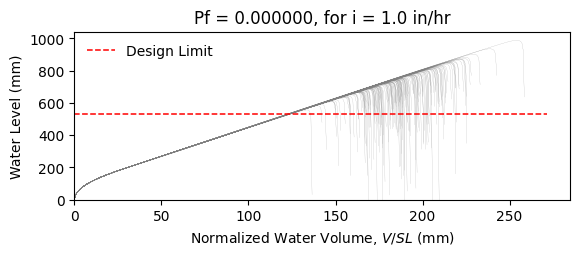

Source data for this figure (header and first rows):
W10X39, L = 360.0 in, slope = 0.020833333333333332 in/in, dead load = 6.944444444444444e-05 kip/in…
zwlim AISC Appendix 2, zwlim DAMP, zwlim Proposed for ASCE 7, zwlim Neglect Ponding, dhnom Denver, dhnom New York, dhnom New Orleans, dh Denver, dh New York, dh New Orleans, dmax
20.7, 21.63, 18.27, 20.7, 1.13, 1.13, 1.13, 0.5058, 0.5058, 0.5058, 31.87, Safe, 
20.7, 21.63, 18.27, 20.7, 1.13, 1.13, 1.13, 0.5058, 0.5058, 0.5058, 27.61, Safe, 
20.7, 21.63, 18.27, 20.7, 1.13, 1.13, 1.13, 0.5058, 0.5058, 0.5058, 26.36, Safe, 
20.7, 21.63, 18.27, 20.7, 1.13, 1.13, 1.13, 0.5058, 0.5058, 0.5058, 31.2, Safe, 
20.7, 21.63, 18.27, 20.7, 1.13, 1.13, 1.13, 0.5058, 0.5058, 0.5058, 26.29, Safe, 
20.7, 21.63, 18.27, 20.7, 1.13, 1.13, 1.13, 0.5058, 0.5058, 0.5058, 38.89, Safe, 
20.7, 21.63, 18.27, 20.7, 1.13, 1.13, 1.13, 0.5058, 0.5058, 0.5058, 29.25, Safe, 
20.7, 21.63, 18.27, 20.7, 1.13, 1.13, 1.13, 0.5058, 0.5058, 0.5058, 26.39, Safe, 
20.7, 21.63, 18.27, 20.7, 1.13, 1.13, 1.13, 0.5058, 0.5058, 0.5058, 30.5, Safe, 
20.7, 21.63, 18.27, 20.7, 1.13, 1.13, 1.13, 0.5058, 0.5058, 0.5058, 28.66, Safe, 
20.7, 21.63, 18.27, 20.7, 1.13, 1.13, 1.13, 0.5058, 0.5058, 0.5058, 25.25, Safe, 
20.7, 21.63, 18.27, 20.7, 1.13, 1.13, 1.13, 0.5058, 0.5058, 0.5058, 24.37, Safe, 
20.7, 21.63, 18.27, 20.7, 1.13, 1.13, 1.13, 0.5058, 0.5058, 0.5058, 30.65, Safe, 
20.7, 21.63, 18.27, 20.7, 1.13, 1.13, 1.13, 0.5058, 0.5058, 0.5058, 26.96, Safe, 
20.7, 21.63, 18.27, 20.7, 1.13, 1.13, 1.13, 0.5058, 0.5058, 0.5058, 31.51, Safe, 
20.7, 21.63, 18.27, 20.7, 1.13, 1.13, 1.13, 0.5058, 0.5058, 0.5058, 28.39, Safe, 
20.7, 21.63, 18.27, 20.7, 1.13, 1.13, 1.13, 0.5058, 0.5058, 0.5058, 29.42, Safe, 
20.7, 21.63, 18.27, 20.7, 1.13, 1.13, 1.13, 0.5058, 0.5058, 0.5058, 32.2, Safe, 
20.7, 21.63, 18.27, 20.7, 1.13, 1.13, 1.13, 0.5058, 0.5058, 0.5058, 26.13, Safe, 
20.7, 21.63, 18.27, 20.7, 1.13, 1.13, 1.13, 0.5058, 0.5058, 0.5058, 27.48, Safe, 
20.7, 21.63, 18.27, 20.7, 1.13, 1.13, 1.13, 0.5058, 0.5058, 0.5058, 26.17, Safe, 
20.7, 21.63, 18.27, 20.7, 1.13, 1.13, 1.13, 0.5058, 0.5058, 0.5058, 31.14, Safe, 
20.7, 21.63, 18.27, 20.7, 1.13, 1.13, 1.13, 0.5058, 0.5058, 0.5058, 32.79, Safe, 
20.7, 21.63, 18.27, 20.7, 1.13, 1.13, 1.13, 0.5058, 0.5058, 0.5058, 28.73, Safe, 
20.7, 21.63, 18.27, 20.7, 1.13, 1.13, 1.13, 0.5058, 0.5058, 0.5058, 27.35, Safe, 
20.7, 21.63, 18.27, 20.7, 1.13, 1.13, 1.13, 0.5058, 0.5058, 0.5058, 23.98, Safe, 
20.7, 21.63, 18.27, 20.7, 1.13, 1.13, 1.13, 0.5058, 0.5058, 0.5058, 30.36, Safe, 
20.7, 21.63, 18.27, 20.7, 1.13, 1.13, 1.13, 0.5058, 0.5058, 0.5058, 30.11, Safe, 
20.7, 21.63, 18.27, 20.7, 1.13, 1.13, 1.13, 0.5058, 0.5058, 0.5058, 26.31, Safe, 
20.7, 21.63, 18.27, 20.7, 1.13, 1.13, 1.13, 0.5058, 0.5058, 0.5058, 33.65, Safe, 
20.7, 21.63, 18.27, 20.7, 1.13, 1.13, 1.13, 0.5058, 0.5058, 0.5058, 29.1, Safe, 
20.7, 21.63, 18.27, 20.7, 1.13, 1.13, 1.13, 0.5058, 0.5058, 0.5058, 30.49, Safe, 
20.7, 21.63, 18.27, 20.7, 1.13, 1.13, 1.13, 0.5058, 0.5058, 0.5058, 27.24, Safe, 
20.7, 21.63, 18.27, 20.7, 1.13, 1.13, 1.13, 0.5058, 0.5058, 0.5058, 32.5, Safe, 
20.7, 21.63, 18.27, 20.7, 1.13, 1.13, 1.13, 0.5058, 0.5058, 0.5058, 30.88, Safe, 
20.7, 21.63, 18.27, 20.7, 1.13, 1.13, 1.13, 0.5058, 0.5058, 0.5058, 26.22, Safe, 
20.7, 21.63, 18.27, 20.7, 1.13, 1.13, 1.13, 0.5058, 0.5058, 0.5058, 30.01, Safe, 
20.7, 21.63, 18.27, 20.7, 1.13, 1.13, 1.13, 0.5058, 0.5058, 0.5058, 30.28, Safe, 
20.7, 21.63, 18.27, 20.7, 1.13, 1.13, 1.13, 0.5058, 0.5058, 0.5058, 31.51, Safe, 
20.7, 21.63, 18.27, 20.7, 1.13, 1.13, 1.13, 0.5058, 0.5058, 0.5058, 25.58, Safe, 
20.7, 21.63, 18.27, 20.7, 1.13, 1.13, 1.13, 0.5058, 0.5058, 0.5058, 32.23, Safe, 
20.7, 21.63, 18.27, 20.7, 1.13, 1.13, 1.13, 0.5058, 0.5058, 0.5058, 27.17, Safe, 
20.7, 21.63, 18.27, 20.7, 1.13, 1.13, 1.13, 0.5058, 0.5058, 0.5058, 28.74, Safe, 
20.7, 21.63, 18.27, 20.7, 1.13, 1.13, 1.13, 0.5058, 0.5058, 0.5058, 27.82, Safe, 
20.7, 21.63, 18.27, 20.7, 1.13, 1.13, 1.13, 0.5058, 0.5058, 0.5058, 31.91, Safe, 
20.7, 21.63, 18.27, 20.7, 1.13, 1.13, 1.13, 0.5058, 0.5058, 0.5058, 24.77, Safe, 
20.7, 21.63, 18.27, 20.7, 1.13, 1.13, 1.13, 0.5058, 0.5058, 0.5058, 29, Safe, 
20.7, 21.63, 18.27, 20.7, 1.13, 1.13, 1.13, 0.5058, 0.5058, 0.5058, 27.31, Safe, 
20.7, 21.63, 18.27, 20.7, 1.13, 1.13, 1.13, 0.5058, 0.5058, 0.5058, 29.19, Safe, 
20.7, 21.63, 18.27, 20.7, 1.13, 1.13, 1.13, 0.5058, 0.5058, 0.5058, 26.54, Safe, 
20.7, 21.63, 18.27, 20.7, 1.13, 1.13, 1.13, 0.5058, 0.5058, 0.5058, 31.25, Safe, 
20.7, 21.63, 18.27, 20.7, 1.13, 1.13, 1.13, 0.5058, 0.5058, 0.5058, 23.22, Safe, 
20.7, 21.63, 18.27, 20.7, 1.13, 1.13, 1.13, 0.5058, 0.5058, 0.5058, 29.3, Safe, 
20.7, 21.63, 18.27, 20.7, 1.13, 1.13, 1.13, 0.5058, 0.5058, 0.5058, 27.16, Safe, 
20.7, 21.63, 18.27, 20.7, 1.13, 1.13, 1.13, 0.5058, 0.5058, 0.5058, 33.33, Safe, 
20.7, 21.63, 18.27, 20.7, 1.13, 1.13, 1.13, 0.5058, 0.5058, 0.5058, 27.19, Safe, 
20.7, 21.63, 18.27, 20.7, 1.13, 1.13, 1.13, 0.5058, 0.5058, 0.5058, 28.64, Safe, 
20.7, 21.63, 18.27, 20.7, 1.13, 1.13, 1.13, 0.5058, 0.5058, 0.5058, 27.02, Safe, 
20.7, 21.63, 18.27, 20.7, 1.13, 1.13, 1.13, 0.5058, 0.5058, 0.5058, 24.18, Safe, 
... 142 more rows
